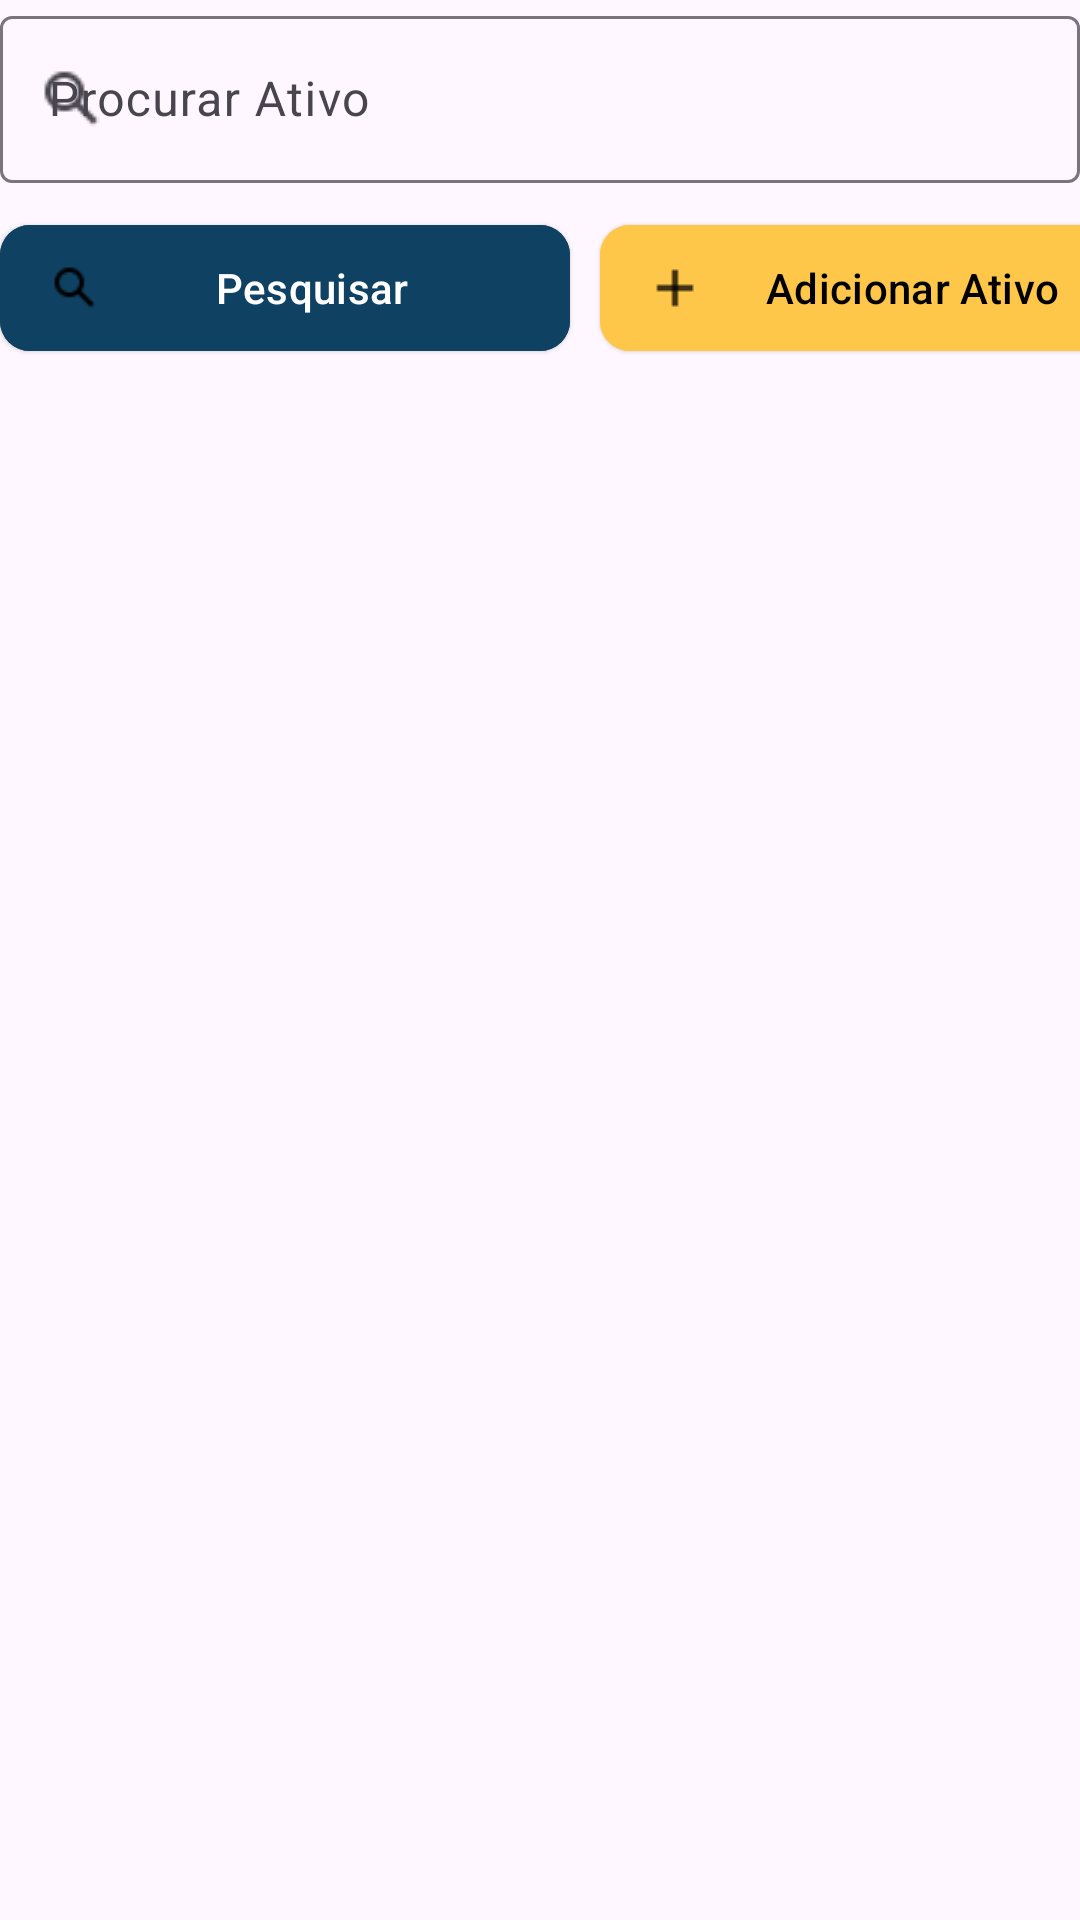

Reconstruct the res/layout file that produces this screen, plus the resources it refers to.
<!-- AndroidManifest.xml: application theme Theme.InvestmentManager -->
<!-- res/layout/fragment_wallet.xml -->
<?xml version="1.0" encoding="utf-8"?>
<FrameLayout xmlns:android="http://schemas.android.com/apk/res/android"
    xmlns:app="http://schemas.android.com/apk/res-auto"
    xmlns:tools="http://schemas.android.com/tools"
    android:layout_width="match_parent"
    android:layout_height="match_parent"
    tools:context=".fragments.WalletFragment"
    android:id="@+id/fragmentWallet">

    

    <LinearLayout
        android:id="@+id/contentWallet"
        android:layout_width="match_parent"
        android:layout_height="match_parent"
        android:layout_weight="1"
        android:orientation="vertical">

        <com.google.android.material.textfield.TextInputLayout
            android:id="@+id/txtProcurarAtivo"
            android:layout_width="match_parent"
            android:layout_height="wrap_content"
            android:hint="Procurar Ativo"
            android:layout_marginBottom="10dp"
            app:startIconDrawable="@drawable/lupa"
            app:startIconContentDescription="Busca o ativo que for digitado">

            <com.google.android.material.textfield.TextInputEditText
                android:layout_width="match_parent"
                android:layout_height="wrap_content"/>

        </com.google.android.material.textfield.TextInputLayout>

    <LinearLayout
        android:layout_width="match_parent"
        android:layout_height="wrap_content"
        android:orientation="horizontal"
        android:layout_marginBottom="10dp">

        <com.google.android.material.button.MaterialButton
            style="@style/Widget.Material3.Button.ElevatedButton.Icon"
            android:id="@+id/btnPesquisarAtivo"
            android:layout_width="190dp"
            android:layout_height="50dp"
            android:text="Pesquisar"
            android:backgroundTint="#0F4163"
            android:textColor="@color/white"
            app:cornerRadius="10dp"
            app:icon="@drawable/lupa"
            app:iconTint="#000000"
            android:onClick="teste"/>

        <com.google.android.material.button.MaterialButton
            style="@style/Widget.Material3.Button.ElevatedButton.Icon"
            android:id="@+id/btnEntrar"
            android:layout_width="190dp"
            android:layout_height="50dp"
            android:layout_marginLeft="10dp"
            android:text="Adicionar Ativo"
            android:backgroundTint="#FFC749"
            android:textColor="@color/black"
            app:cornerRadius="10dp"
            app:icon="@drawable/plus"
            app:iconTint="#000000"
            android:onClick="screenAddStock"/>
    </LinearLayout>

        <androidx.recyclerview.widget.RecyclerView
            android:id="@+id/stocksRecyclerView"
            android:layout_width="match_parent"
            android:layout_height="wrap_content"
            tools:listitem="@layout/stocks_list" />
    </LinearLayout>


</FrameLayout>
<!-- res/layout/stocks_list.xml (included above) -->
<?xml version="1.0" encoding="utf-8"?>
<androidx.constraintlayout.widget.ConstraintLayout xmlns:android="http://schemas.android.com/apk/res/android"
    xmlns:tools="http://schemas.android.com/tools"
    xmlns:app="http://schemas.android.com/apk/res-auto"
    android:layout_width="match_parent"
    android:layout_height="wrap_content"
    android:layout_marginBottom="10dp"
    tools:context=".fragments.WalletFragment">

    <com.google.android.material.card.MaterialCardView
        android:id="@+id/card"
        android:layout_width="match_parent"
        android:layout_height="wrap_content"
        android:backgroundTint="#ECEDF0"
        tools:ignore="MissingConstraints">

        <LinearLayout
            android:layout_width="match_parent"
            android:layout_height="wrap_content"
            android:orientation="vertical">

            <LinearLayout
                android:layout_width="match_parent"
                android:layout_height="wrap_content"
                android:orientation="vertical"
                android:padding="16dp">

                
                <TextView
                    android:id="@+id/tipoAtivoList"
                    android:layout_width="wrap_content"
                    android:layout_height="wrap_content"
                    android:text="FII"
                    android:textAppearance="?attr/textAppearanceTitleMedium"
                    />
                <TextView
                    android:id="@+id/codigoAtivoList"
                    android:layout_width="wrap_content"
                    android:layout_height="wrap_content"
                    android:layout_marginTop="8dp"
                    android:text="XPLG11"
                    android:textAppearance="?attr/textAppearanceBodyMedium"
                    android:textColor="?android:attr/textColorSecondary"
                    />
                <TextView
                    android:id="@+id/valorTotalList"
                    android:layout_width="wrap_content"
                    android:layout_height="wrap_content"
                    android:layout_marginTop="16dp"
                    android:text="Valor total: R$ 1.113,00"
                    android:textAppearance="?attr/textAppearanceBodyMedium"
                    android:textColor="?android:attr/textColorSecondary"
                    />

                <TextView
                    android:id="@+id/quantidadeList"
                    android:layout_width="wrap_content"
                    android:layout_height="wrap_content"
                    android:text="Quantidade: 10"
                    android:textSize="12sp"
                    android:textAppearance="?attr/textAppearanceBodyMedium"
                    android:textColor="?android:attr/textColorSecondary"
                    />

            </LinearLayout>

            
            <LinearLayout
                android:layout_width="wrap_content"
                android:layout_height="wrap_content"
                android:layout_margin="6dp"
                android:orientation="horizontal">

                <com.google.android.material.button.MaterialButton
                    android:id="@+id/btnAlterarAtivo"
                    android:layout_width="wrap_content"
                    android:layout_height="wrap_content"
                    android:layout_marginEnd="8dp"
                    android:text="Alterar"
                    android:textColor="#0F4163"
                    style="@style/Widget.Material3.Button.OutlinedButton.Icon"
                    app:icon="@drawable/plus"
                    app:iconTint="#0F4163"/>

                <com.google.android.material.button.MaterialButton
                    android:id="@+id/btnExcluirAtivo"
                    android:layout_width="wrap_content"
                    android:layout_height="wrap_content"
                    android:text="Excluir"
                    android:textColor="#FFFFFF"
                    android:backgroundTint="#B52424"
                    style="@style/Widget.Material3.Button.ElevatedButton.Icon"
                    app:icon="@drawable/lixo"
                    app:iconTint="#FFFFFF"/>
            </LinearLayout>
        </LinearLayout>
    </com.google.android.material.card.MaterialCardView>

</androidx.constraintlayout.widget.ConstraintLayout>
<!-- resources referenced by this layout -->
<resources>
  <!-- drawable lixo: png bitmap (drawable, 358 bytes) -->
  <!-- drawable lupa: png bitmap (drawable, 524 bytes) -->
  <!-- drawable plus: png bitmap (drawable, 180 bytes) -->
  <style name="Theme.InvestmentManager" parent="Base.Theme.InvestmentManager" />
  <style name="Base.Theme.InvestmentManager" parent="Theme.Material3.DayNight.NoActionBar">
          
          
      </style>
  <!-- not gathered from this repository: default colours our renderer supplied (Android Studio template values) -->
  <color name="black">#FF000000</color>
  <color name="white">#FFFFFFFF</color>
</resources>
